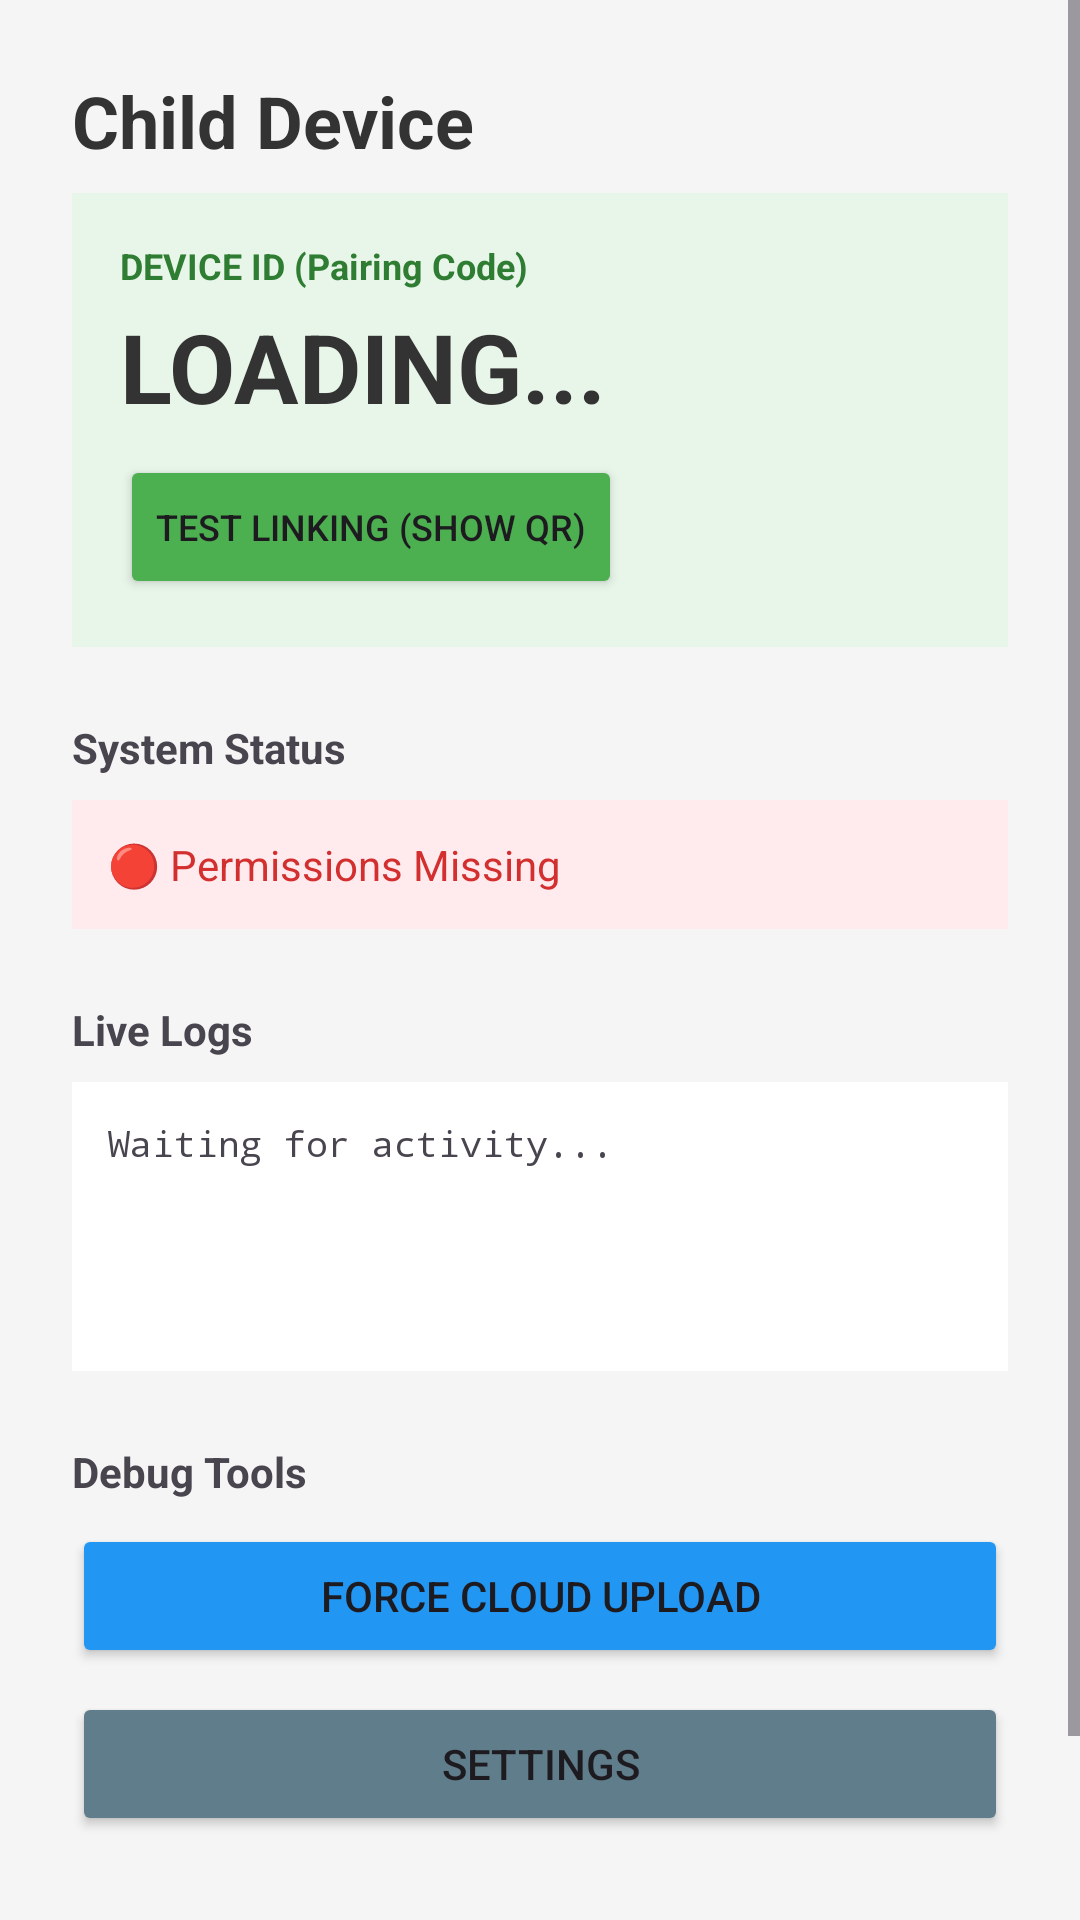

This screen was rendered from an Android layout file. Write that file and the resources it references.
<!-- AndroidManifest.xml: application theme Theme.Prototype -->
<!-- res/layout/activity_main.xml -->
<?xml version="1.0" encoding="utf-8"?>
<ScrollView xmlns:android="http://schemas.android.com/apk/res/android"
    android:layout_width="match_parent"
    android:layout_height="match_parent"
    android:background="#F5F5F5">

    <LinearLayout
        android:layout_width="match_parent"
        android:layout_height="wrap_content"
        android:orientation="vertical"
        android:padding="24dp">

        <TextView
            android:text="Child Device"
            android:textSize="24sp"
            android:textStyle="bold"
            android:textColor="#333"
            android:layout_marginBottom="8dp"
            android:layout_width="wrap_content"
            android:layout_height="wrap_content"/>

        <LinearLayout
            android:layout_width="match_parent"
            android:layout_height="wrap_content"
            android:orientation="vertical"
            android:background="#E8F5E9"
            android:padding="16dp"
            android:layout_marginBottom="24dp">

            <TextView
                android:text="DEVICE ID (Pairing Code)"
                android:textSize="12sp"
                android:textStyle="bold"
                android:textColor="#2E7D32"
                android:layout_width="wrap_content"
                android:layout_height="wrap_content"/>

            <TextView
                android:id="@+id/txtChildDeviceId"
                android:text="LOADING..."
                android:textSize="32sp"
                android:textStyle="bold"
                android:textColor="#333"
                android:layout_marginTop="4dp"
                android:layout_width="wrap_content"
                android:layout_height="wrap_content"/>

            <Button
                android:id="@+id/btnTestLinkChild"
                android:text="Test Linking (Show QR)"
                android:textSize="12sp"
                android:layout_marginTop="8dp"
                android:backgroundTint="#4CAF50"
                android:layout_width="wrap_content"
                android:layout_height="wrap_content"/>
        </LinearLayout>

        <TextView
            android:text="System Status"
            android:textStyle="bold"
            android:layout_marginBottom="8dp"
            android:layout_width="wrap_content"
            android:layout_height="wrap_content"/>

        <TextView
            android:id="@+id/txtPermissionStatus"
            android:text="🔴 Permissions Missing"
            android:padding="12dp"
            android:background="#FFEBEE"
            android:textColor="#D32F2F"
            android:layout_marginBottom="24dp"
            android:layout_width="match_parent"
            android:layout_height="wrap_content"/>

        <TextView
            android:text="Live Logs"
            android:textStyle="bold"
            android:layout_marginBottom="8dp"
            android:layout_width="wrap_content"
            android:layout_height="wrap_content"/>

        <TextView
            android:id="@+id/txtChildLogs"
            android:text="Waiting for activity..."
            android:fontFamily="monospace"
            android:textSize="12sp"
            android:padding="12dp"
            android:background="#FFFFFF"
            android:minLines="5"
            android:layout_marginBottom="24dp"
            android:layout_width="match_parent"
            android:layout_height="wrap_content"/>

        <TextView
            android:text="Debug Tools"
            android:textStyle="bold"
            android:layout_marginBottom="8dp"
            android:layout_width="wrap_content"
            android:layout_height="wrap_content"/>

        <Button
            android:id="@+id/btnForceUpload"
            android:text="Force Cloud Upload"
            android:backgroundTint="#2196F3"
            android:layout_marginBottom="8dp"
            android:layout_width="match_parent"
            android:layout_height="wrap_content"/>

        <Button
            android:id="@+id/btnSettings"
            android:text="Settings"
            android:backgroundTint="#607D8B"
            android:layout_marginBottom="24dp"
            android:layout_width="match_parent"
            android:layout_height="wrap_content"/>

        <Button
            android:id="@+id/btnLogoutChild"
            android:text="Log Out / Reset"
            android:backgroundTint="#FF5252"
            android:layout_width="match_parent"
            android:layout_height="wrap_content"/>

    </LinearLayout>
</ScrollView>
<!-- resources referenced by this layout -->
<resources>
  <style name="Theme.Prototype" parent="Base.Theme.Prototype" />
  <style name="Base.Theme.Prototype" parent="Theme.Material3.DayNight.NoActionBar">
          <item name="android:forceDarkAllowed">false</item>
          
          
      </style>
</resources>
